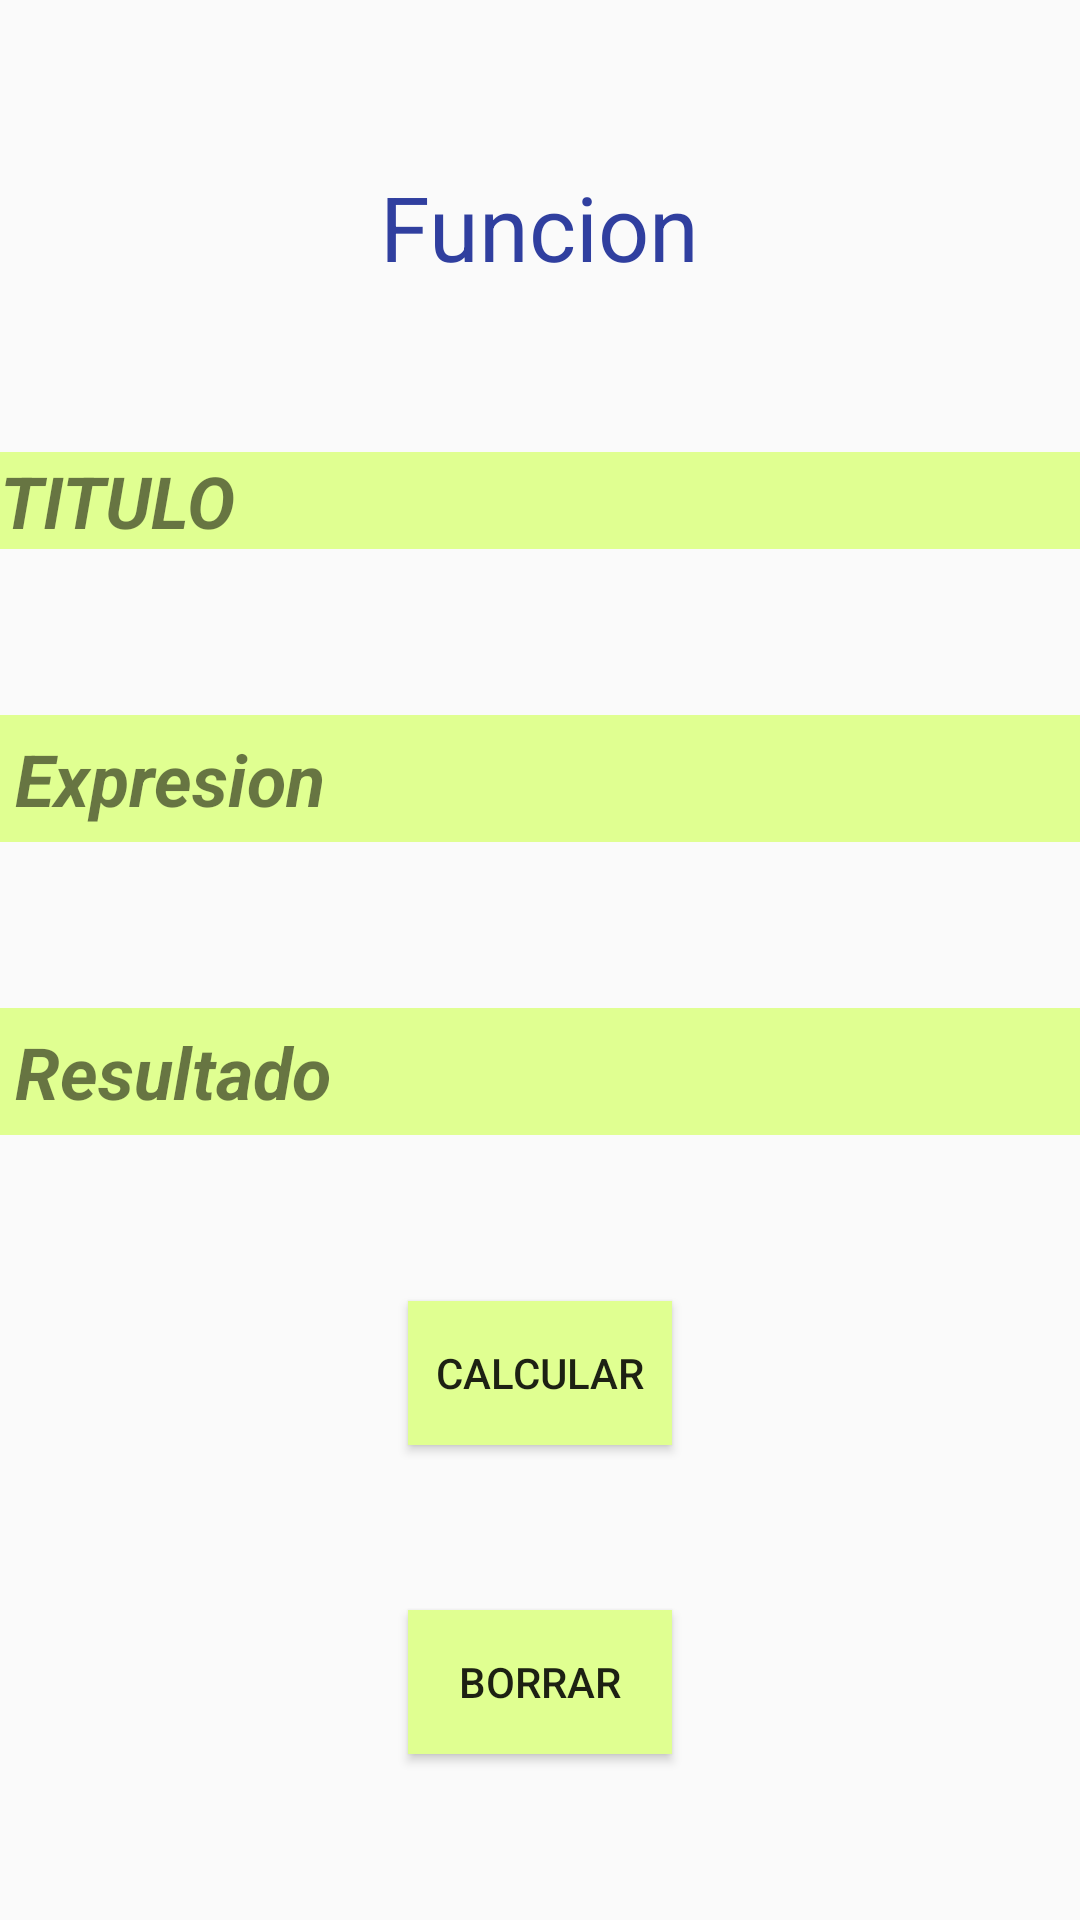

The Android layout XML behind this screen, and the referenced resources:
<!-- AndroidManifest.xml: application theme AppTheme -->
<!-- res/layout/activity_ver_funcion.xml -->
<?xml version="1.0" encoding="utf-8"?>

<android.support.constraint.ConstraintLayout xmlns:android="http://schemas.android.com/apk/res/android"
    xmlns:app="http://schemas.android.com/apk/res-auto"
    xmlns:tools="http://schemas.android.com/tools"
    android:layout_width="match_parent"
    android:layout_height="match_parent"
    tools:context=".ActivityVerFuncion" android:background="@drawable/fondo">

    <TextView
        android:id="@+id/titulo"
        android:layout_width="wrap_content"
        android:layout_height="wrap_content"
        android:text="Funcion"
        android:textColor="@color/colorPrimaryDark"
        android:textSize="30sp"
        app:layout_constraintBottom_toTopOf="@+id/tvTitle"
        app:layout_constraintEnd_toEndOf="parent"
        app:layout_constraintStart_toStartOf="parent"
        app:layout_constraintTop_toTopOf="parent" />

    <TextView
        android:id="@+id/tvTitle"
        android:layout_width="match_parent"
        android:layout_height="wrap_content"
        android:background="#ffe0ff91"
        android:text="Titulo"
        android:textAllCaps="true"
        android:textSize="24sp"
        android:textStyle="bold|italic"
        app:layout_constraintBottom_toTopOf="@+id/tvContent"
        app:layout_constraintEnd_toEndOf="parent"
        app:layout_constraintStart_toStartOf="parent"
        app:layout_constraintTop_toBottomOf="@+id/titulo" />

    <TextView
        android:id="@+id/tvContent"
        android:layout_width="match_parent"
        android:layout_height="wrap_content"
        android:background="#ffe0ff91"
        android:padding="5dp"
        android:text="Expresion"
        android:textSize="24sp"
        android:textStyle="bold|italic"
        app:layout_constraintBottom_toTopOf="@id/tvResult"
        app:layout_constraintEnd_toEndOf="parent"
        app:layout_constraintStart_toStartOf="parent"
        app:layout_constraintTop_toBottomOf="@+id/tvTitle" />

    <TextView
        android:id="@+id/tvResult"
        android:layout_width="match_parent"
        android:layout_height="wrap_content"
        android:background="#ffe0ff91"
        android:padding="5dp"
        android:text="Resultado"
        android:textSize="24sp"
        android:textStyle="bold|italic"
        app:layout_constraintBottom_toTopOf="@id/ivCalcu"
        app:layout_constraintEnd_toEndOf="parent"
        app:layout_constraintStart_toStartOf="parent"
        app:layout_constraintTop_toBottomOf="@id/tvContent" />


    <Button
        android:id="@+id/ivCalcu"
        android:layout_width="wrap_content"
        android:layout_height="wrap_content"
        android:background="#ffe0ff91"
        android:text="Calcular"
        app:layout_constraintBottom_toTopOf="@id/ivDelete"
        app:layout_constraintEnd_toEndOf="parent"
        app:layout_constraintStart_toStartOf="parent"
        app:layout_constraintTop_toBottomOf="@id/tvResult" />

    <Button
        android:id="@+id/ivDelete"
        android:layout_width="wrap_content"
        android:layout_height="wrap_content"
        android:background="#ffe0ff91"
        android:text="Borrar"
        app:layout_constraintBottom_toBottomOf="parent"
        app:layout_constraintEnd_toEndOf="parent"
        app:layout_constraintStart_toStartOf="parent"
        app:layout_constraintTop_toBottomOf="@id/ivCalcu" />

</android.support.constraint.ConstraintLayout>
<!-- resources referenced by this layout -->
<resources>
  <color name="colorPrimaryDark">#303F9F</color>
  <style name="AppTheme" parent="Theme.AppCompat.Light.DarkActionBar">
          
          <item name="colorPrimary">@color/colorPrimary</item>
          <item name="colorPrimaryDark">@color/colorPrimaryDark</item>
          <item name="colorAccent">@color/colorAccent</item>
      </style>
  <color name="colorPrimary">#3F51B5</color>
  <color name="colorAccent">#FF4081</color>
</resources>
